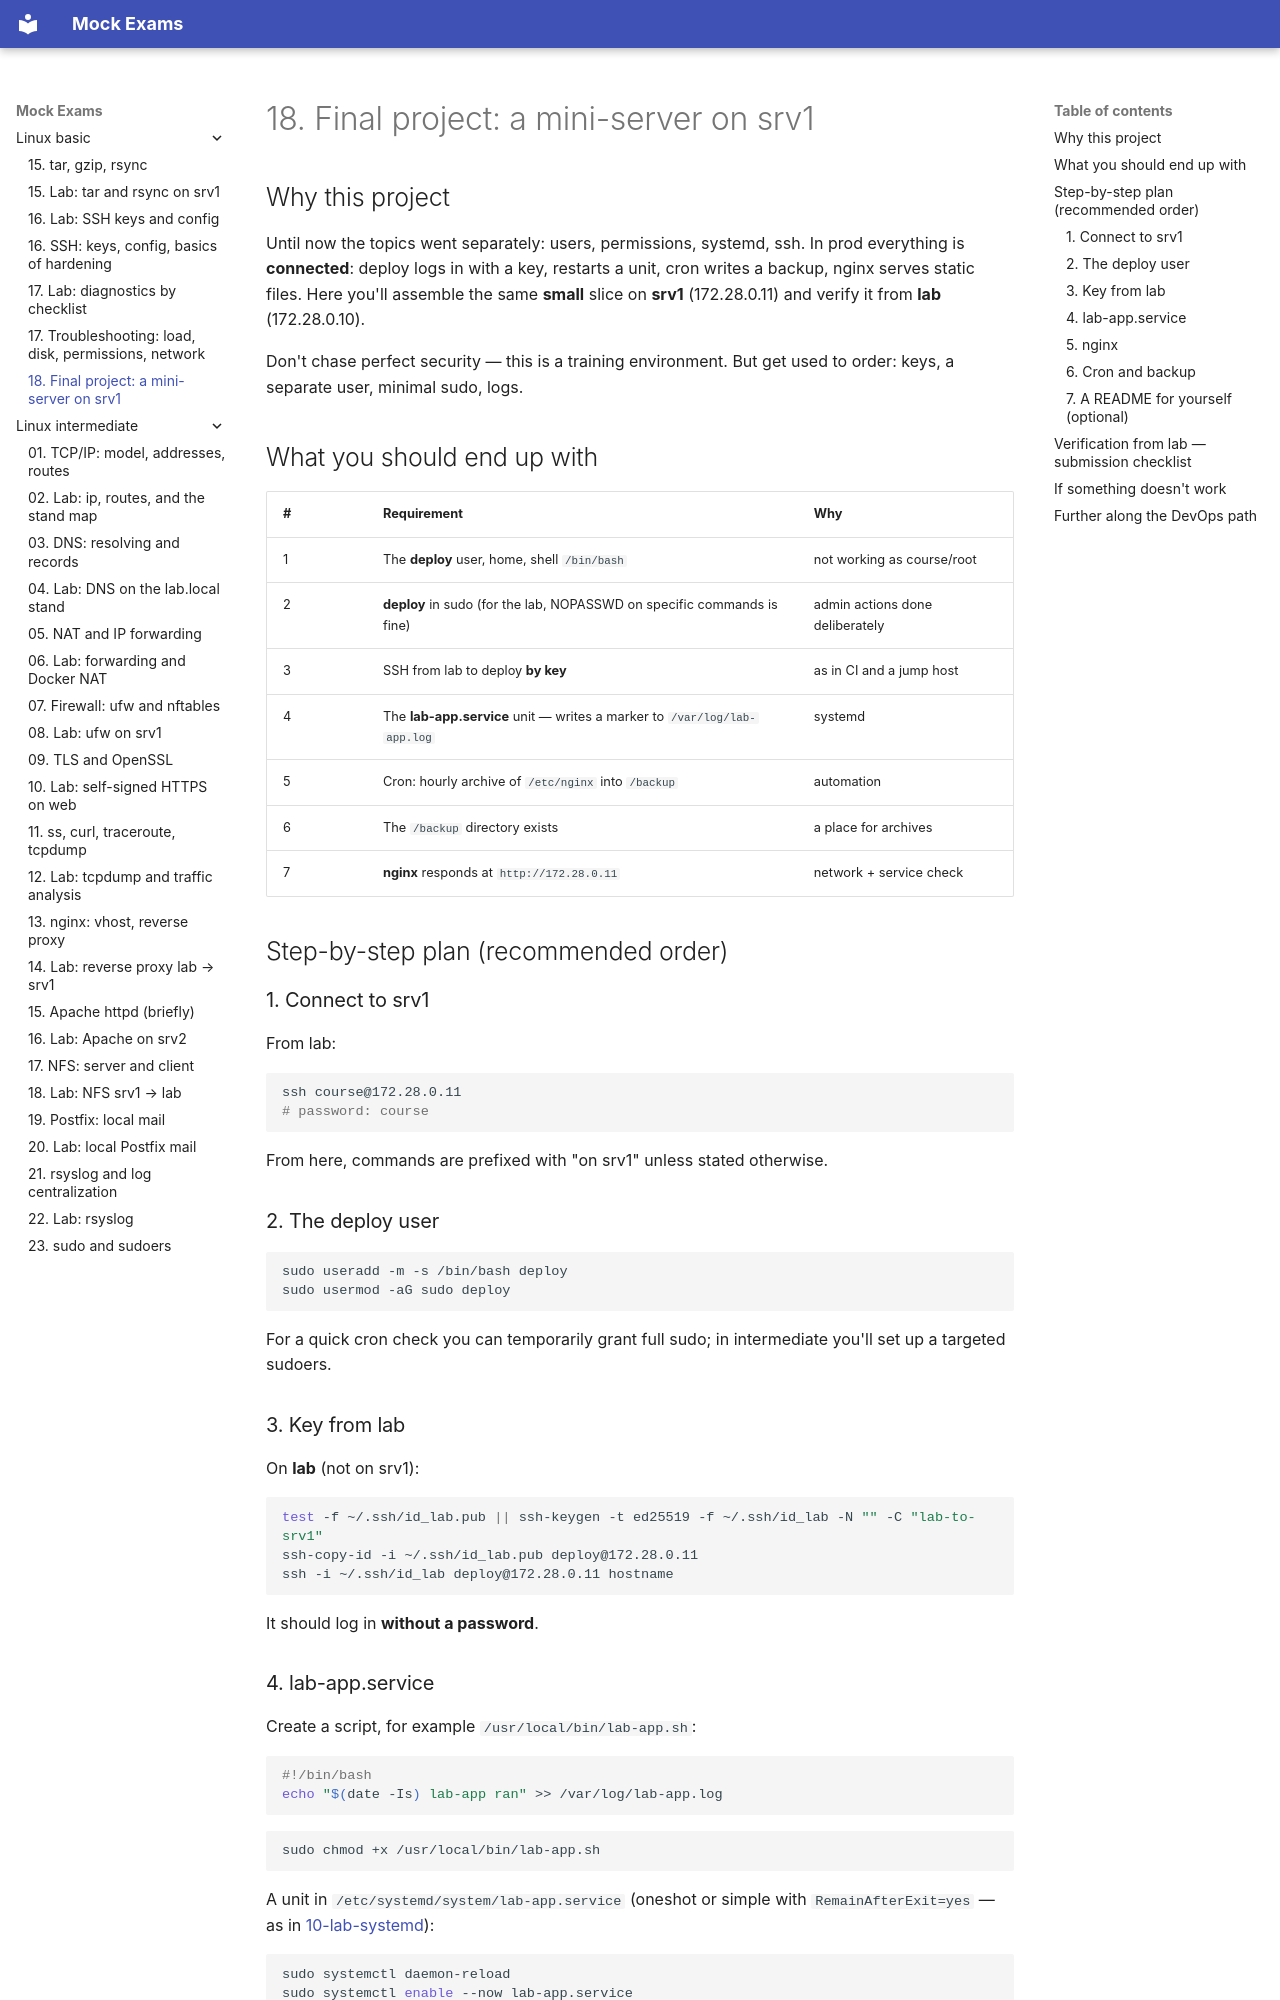

repository: FedorArbuzov/mock-exams · page: linux-basic/18-final-project/index.html · generator: mkdocs

# 18. Final project: a mini-server on srv1

## Why this project

Until now the topics went separately: users, permissions, systemd, ssh. In prod everything is **connected**: deploy logs in with a key, restarts a unit, cron writes a backup, nginx serves static files. Here you'll assemble the same **small** slice on **srv1** (172.28.0.11) and verify it from **lab** (172.28.0.10).

Don't chase perfect security — this is a training environment. But get used to order: keys, a separate user, minimal sudo, logs.

## What you should end up with

| # | Requirement | Why |
|---|------------|--------|
| 1 | The **deploy** user, home, shell `/bin/bash` | not working as course/root |
| 2 | **deploy** in sudo (for the lab, NOPASSWD on specific commands is fine) | admin actions done deliberately |
| 3 | SSH from lab to deploy **by key** | as in CI and a jump host |
| 4 | The **lab-app.service** unit — writes a marker to `/var/log/lab-app.log` | systemd |
| 5 | Cron: hourly archive of `/etc/nginx` into `/backup` | automation |
| 6 | The `/backup` directory exists | a place for archives |
| 7 | **nginx** responds at `http://172.28.0.11` | network + service check |

## Step-by-step plan (recommended order)

### 1. Connect to srv1

From lab:

```bash
ssh course@172.28.0.11
# password: course
```

From here, commands are prefixed with "on srv1" unless stated otherwise.

### 2. The deploy user

```bash
sudo useradd -m -s /bin/bash deploy
sudo usermod -aG sudo deploy
```

For a quick cron check you can temporarily grant full sudo; in intermediate you'll set up a targeted sudoers.

### 3. Key from lab

On **lab** (not on srv1):

```bash
test -f ~/.ssh/id_lab.pub || ssh-keygen -t ed25519 -f ~/.ssh/id_lab -N "" -C "lab-to-srv1"
ssh-copy-id -i ~/.ssh/id_lab.pub deploy@172.28.0.11
ssh -i ~/.ssh/id_lab deploy@172.28.0.11 hostname
```

It should log in **without a password**.

### 4. lab-app.service

Create a script, for example `/usr/local/bin/lab-app.sh`:

```bash
#!/bin/bash
echo "$(date -Is) lab-app ran" >> /var/log/lab-app.log
```

```bash
sudo chmod +x /usr/local/bin/lab-app.sh
```

A unit in `/etc/systemd/system/lab-app.service` (oneshot or simple with `RemainAfterExit=yes` — as in [10-lab-systemd](10-lab-systemd.md)):

```bash
sudo systemctl daemon-reload
sudo systemctl enable --now lab-app.service
sudo systemctl status lab-app --no-pager
```
